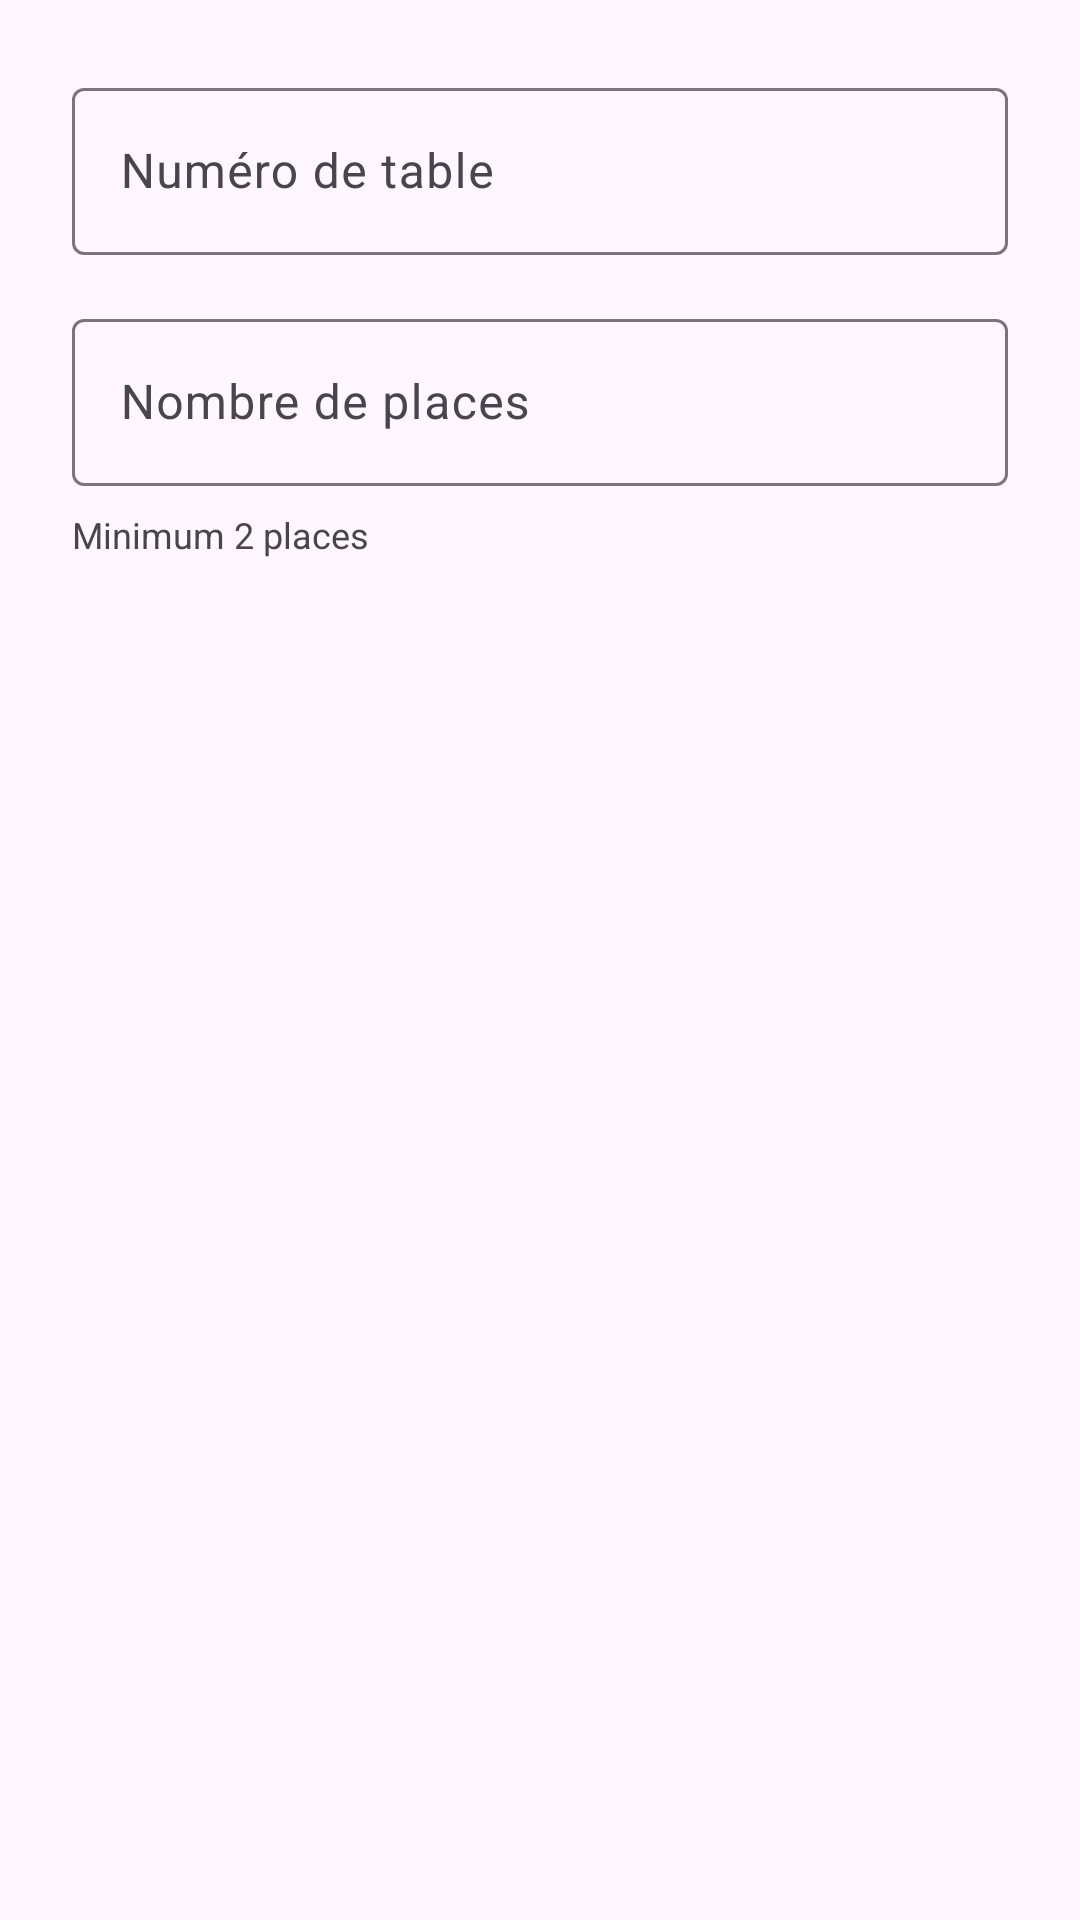

Produce the Android XML layout that renders to this screen, including the resource entries it uses.
<!-- AndroidManifest.xml: application theme Theme.Amphitryon -->
<!-- res/layout/dialog_add_edit_table.xml -->
<?xml version="1.0" encoding="utf-8"?>
<LinearLayout xmlns:android="http://schemas.android.com/apk/res/android"
    android:layout_width="match_parent"
    android:layout_height="wrap_content"
    android:orientation="vertical"
    android:padding="24dp">

    <com.google.android.material.textfield.TextInputLayout
        android:layout_width="match_parent"
        android:layout_height="wrap_content"
        android:hint="@string/table_number"
        style="@style/Widget.Material3.TextInputLayout.OutlinedBox">

        <com.google.android.material.textfield.TextInputEditText
            android:id="@+id/etTableNumero"
            android:layout_width="match_parent"
            android:layout_height="wrap_content"
            android:inputType="number" />

    </com.google.android.material.textfield.TextInputLayout>

    <com.google.android.material.textfield.TextInputLayout
        android:layout_width="match_parent"
        android:layout_height="wrap_content"
        android:layout_marginTop="16dp"
        android:hint="@string/number_of_seats"
        style="@style/Widget.Material3.TextInputLayout.OutlinedBox">

        <com.google.android.material.textfield.TextInputEditText
            android:id="@+id/etTablePlaces"
            android:layout_width="match_parent"
            android:layout_height="wrap_content"
            android:inputType="number" />

    </com.google.android.material.textfield.TextInputLayout>

    <TextView
        android:layout_width="wrap_content"
        android:layout_height="wrap_content"
        android:layout_marginTop="8dp"
        android:text="Minimum 2 places"
        android:textSize="12sp"
        android:textColor="?android:attr/textColorSecondary" />

</LinearLayout>
<!-- resources referenced by this layout -->
<resources>
  <string name="number_of_seats">Nombre de places</string>
  <string name="table_number">Numéro de table</string>
  <style name="Theme.Amphitryon" parent="Theme.Material3.DayNight.NoActionBar">
          
          <item name="colorPrimary">@color/md_theme_primary</item>
          <item name="colorOnPrimary">@color/md_theme_onPrimary</item>
          <item name="colorPrimaryContainer">@color/md_theme_primaryContainer</item>
          <item name="colorOnPrimaryContainer">@color/md_theme_onPrimaryContainer</item>
          
          <item name="colorSecondary">@color/md_theme_secondary</item>
          <item name="colorOnSecondary">@color/md_theme_onSecondary</item>
          <item name="colorSecondaryContainer">@color/md_theme_secondaryContainer</item>
          <item name="colorOnSecondaryContainer">@color/md_theme_onSecondaryContainer</item>
          
          <item name="android:statusBarColor">?attr/colorPrimaryVariant</item>
      </style>
  <color name="md_theme_primary">#6750A4</color>
  <color name="md_theme_onPrimary">#FFFFFF</color>
  <color name="md_theme_primaryContainer">#EADDFF</color>
  <color name="md_theme_onPrimaryContainer">#21005D</color>
  <color name="md_theme_secondary">#625B71</color>
  <color name="md_theme_onSecondary">#FFFFFF</color>
  <color name="md_theme_secondaryContainer">#E8DEF8</color>
  <color name="md_theme_onSecondaryContainer">#1D192B</color>
</resources>
